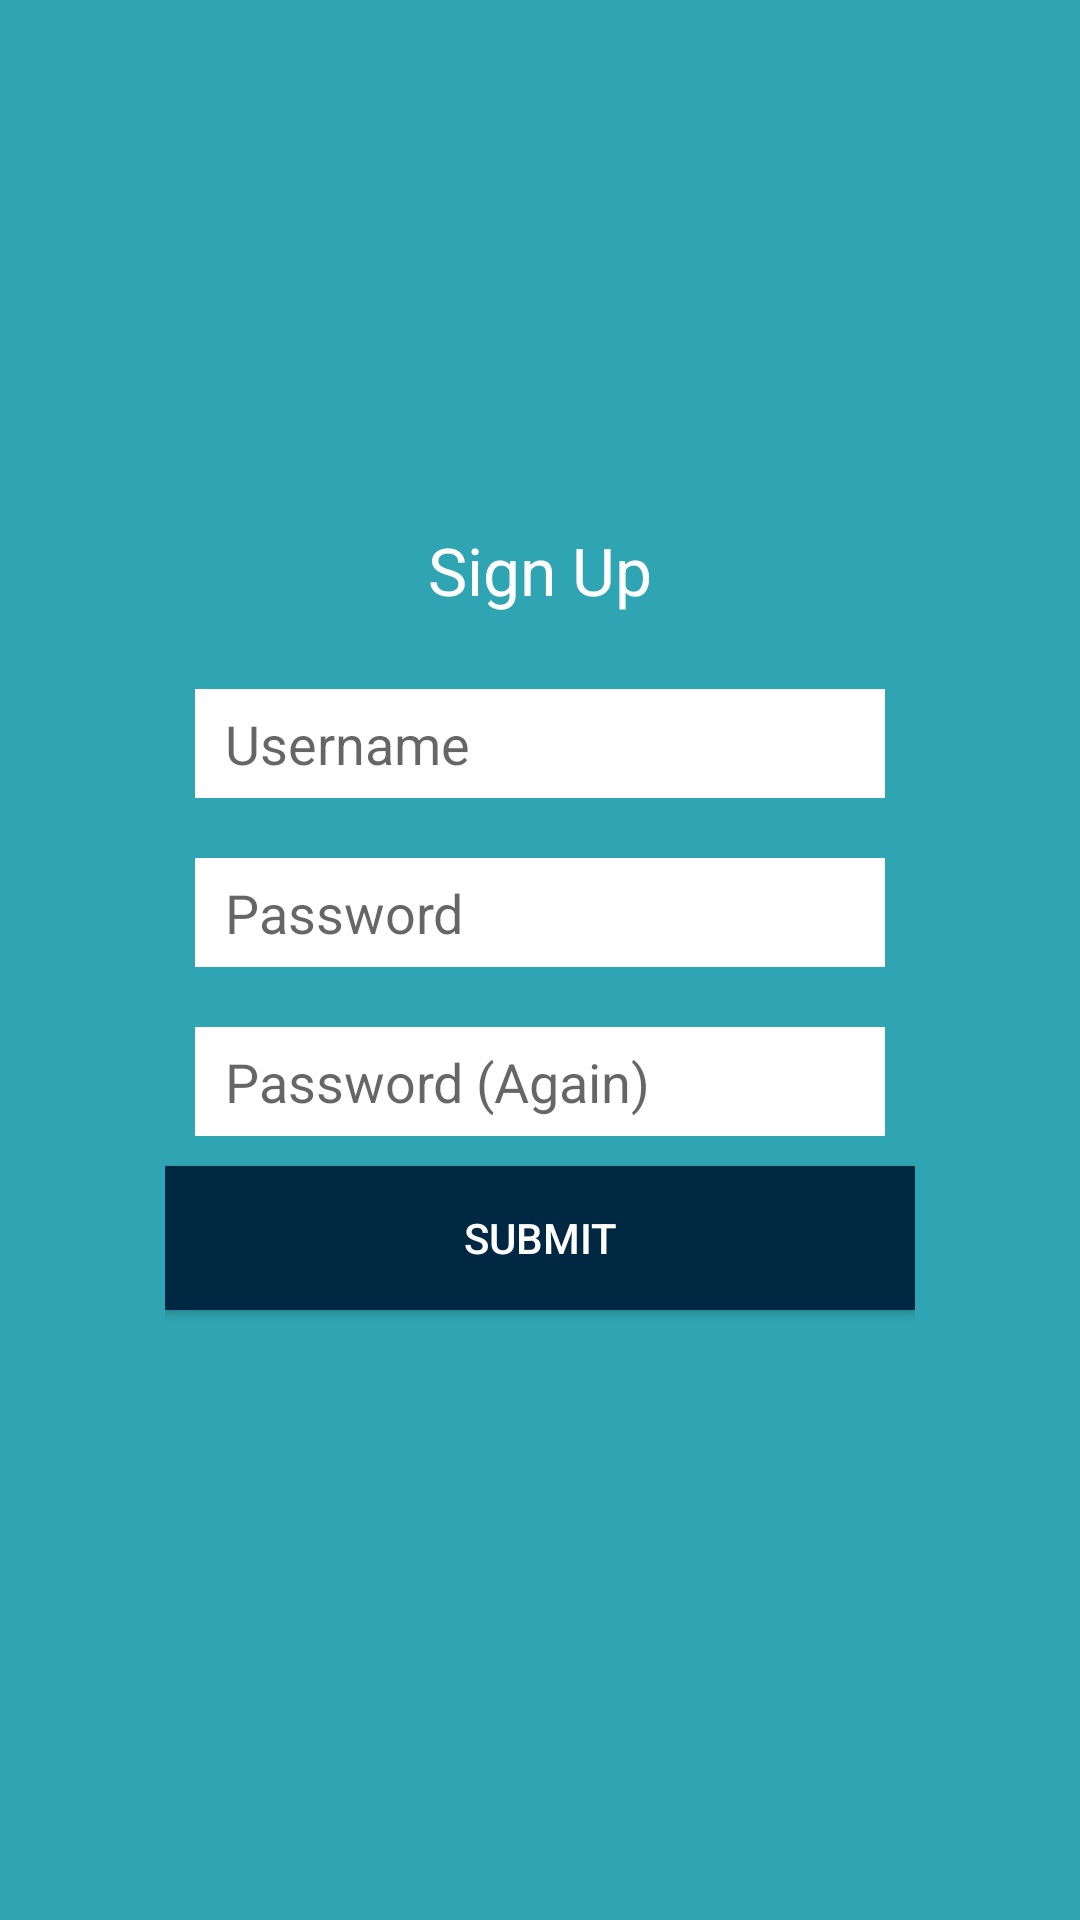

Android layout source for this screen:
<!-- AndroidManifest.xml: application theme AppTheme -->
<!-- res/layout/activity_signup.xml -->
<?xml version="1.0" encoding="utf-8"?>
<LinearLayout xmlns:android="http://schemas.android.com/apk/res/android"
    android:orientation="vertical" android:layout_width="match_parent"
    android:layout_height="match_parent"
    android:gravity="center_vertical|center_horizontal"
    android:baselineAligned="true"
    android:background="#2fa5b3">

    <LinearLayout
        android:orientation="vertical"
        android:layout_width="250dp"
        android:layout_height="wrap_content"
        android:gravity="center_horizontal"
        android:baselineAligned="false">

        <TextView
            android:layout_width="match_parent"
            android:layout_height="wrap_content"
            android:textAppearance="?android:attr/textAppearanceLarge"
            android:text="Sign Up"
            android:id="@+id/textView"
            android:padding="15dp"
            android:gravity="center_horizontal"
            android:textColor="#FFFFFF" />

        <EditText
            android:layout_width="match_parent"
            android:layout_height="wrap_content"
            android:id="@+id/username"
            android:hint="Username"
            android:background="#ffffff"
            android:layout_margin="10dp"
            android:editable="true"
            android:enabled="true"
            android:paddingLeft="10dp"
            android:paddingRight="10dp"
            android:paddingTop="6dp"
            android:paddingBottom="6dp"
            android:inputType="textVisiblePassword|textNoSuggestions" />

        <EditText
            android:layout_width="match_parent"
            android:layout_height="wrap_content"
            android:inputType="textPassword"
            android:ems="10"
            android:id="@+id/password"
            android:hint="Password"
            android:background="#ffffff"
            android:layout_margin="10dp"
            android:paddingLeft="10dp"
            android:paddingRight="10dp"
            android:paddingTop="6dp"
            android:paddingBottom="6dp"
            android:editable="false" />

        <EditText
            android:layout_width="match_parent"
            android:layout_height="wrap_content"
            android:inputType="textPassword"
            android:ems="10"
            android:id="@+id/password_again"
            android:hint="Password (Again)"
            android:background="#ffffff"
            android:layout_margin="10dp"
            android:paddingLeft="10dp"
            android:paddingRight="10dp"
            android:paddingTop="6dp"
            android:paddingBottom="6dp"
            android:editable="false" />

        <Button
            style="?android:attr/buttonStyleSmall"
            android:layout_width="match_parent"
            android:layout_height="wrap_content"
            android:text="Submit"
            android:id="@+id/signup_button"
            android:background="#002842"
            android:textColor="#ffffff" />

        <TextView
            android:layout_width="wrap_content"
            android:layout_height="wrap_content"
            android:id="@+id/error_message"
            android:layout_margin="12dp"
            android:textColor="#ffffff"
            android:textStyle="bold" />
    </LinearLayout>

</LinearLayout>
<!-- resources referenced by this layout -->
<resources>
  <style name="AppTheme" parent="Theme.AppCompat.Light.DarkActionBar">
          
          <item name="actionBarStyle">@style/coloredActionBar</item>
          <item name="android:actionBarStyle">@style/coloredActionBar</item>
      </style>
  <style name="coloredActionBar" parent="@style/Widget.AppCompat.Light.ActionBar.Solid.Inverse">
  
          <item name="android:background">@color/actionBarColor</item>
          <item name="background">@color/actionBarColor</item>
  
      </style>
  <color name="actionBarColor">#446cb3</color>
</resources>
